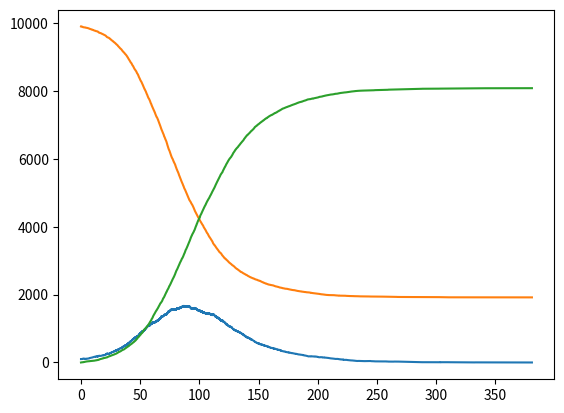

Generate this figure with matplotlib:
import numpy as np
import matplotlib.pyplot as plt

class CTMC_SIR:
    def __init__(self, beta: float, gamma: float, N: int, I0: int, t_max: float):
        self.beta = beta
        self.gamma = gamma
        self.N = N
        self.t_max = t_max
        self.I0 = I0
        self.S = [N-I0]
        self.I = [I0]
        self.R = [0]
        self.T = [0]
    
    def simulate(self):
        while self.T[-1] < self.t_max and self.I[-1] > 0:
            a = self.beta * self.S[-1] * self.I[-1] / self.N
            b = self.gamma * self.I[-1]

            p1 = a / (a+b)
            u1 = np.random.rand()
            u2 = np.random.rand()

            if u1 < p1:
                self.S.append(self.S[-1]-1)
                self.I.append(self.I[-1]+1)
                self.R.append(self.R[-1])
            else:
                self.I.append(self.I[-1]-1)
                self.R.append(self.R[-1]+1)
                self.S.append(self.S[-1])
            
            self.T.append(self.T[-1]- np.log(u2) / (a + b))
        return self.S, self.I, self.R, self.T

if __name__ == "__main__":
    beta = 0.1
    gamma = 0.05
    N = 10_000
    t_max = 2000
    I0 = 100

    SIR = CTMC_SIR(beta, gamma, N, I0, t_max)
    S, I, R, T = SIR.simulate()
    plt.plot(T, I)
    plt.plot(T, S)
    plt.plot(T, R)
    plt.show()




            



        
    


    
